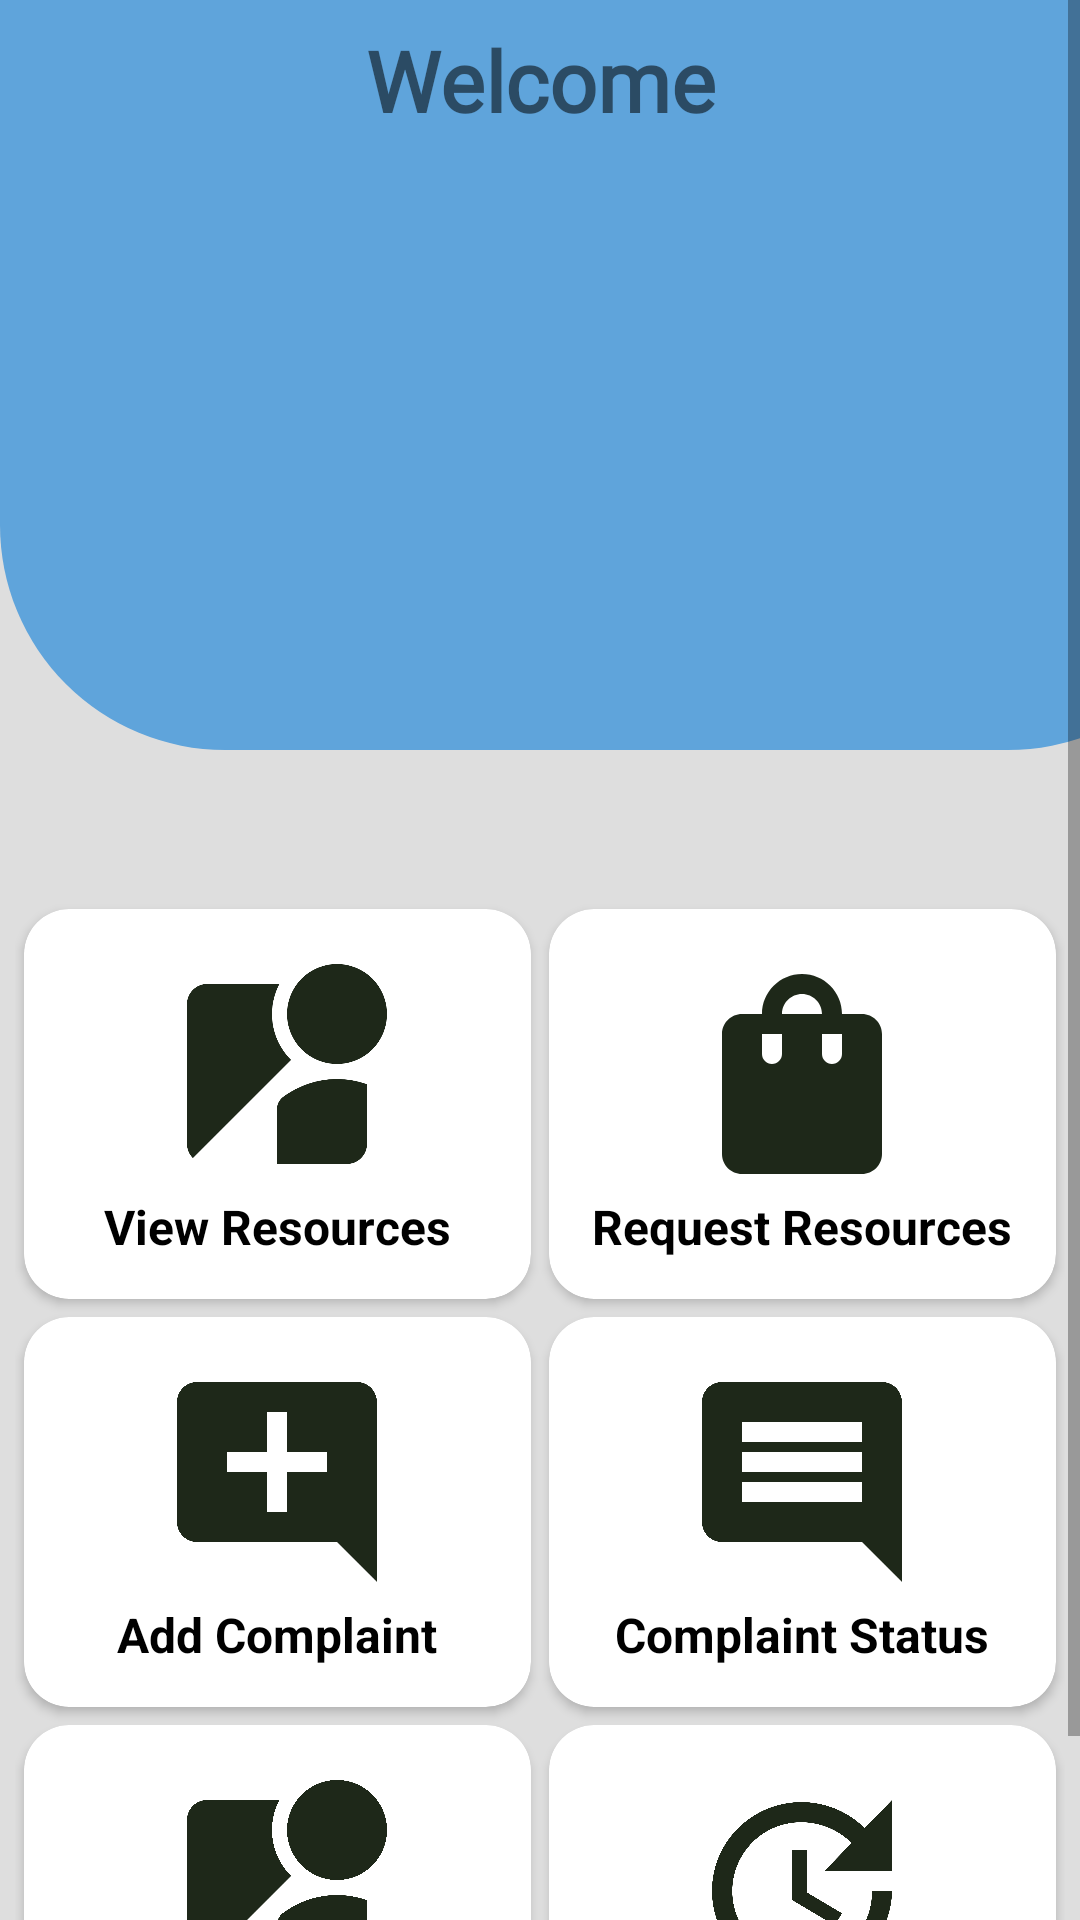

Layout XML and referenced resources for this Android screen:
<!-- AndroidManifest.xml: application theme Theme.RMS -->
<!-- res/layout/activity_hod_homepage.xml -->
<?xml version="1.0" encoding="utf-8"?>
<ScrollView xmlns:android="http://schemas.android.com/apk/res/android"
    xmlns:app="http://schemas.android.com/apk/res-auto"
    xmlns:tools="http://schemas.android.com/tools"
    android:id="@+id/scrollView2"
    android:layout_width="match_parent"
    android:layout_height="match_parent"
    android:background="#4A8F8C8C"
    tools:context=".HodHomepage">

  <androidx.constraintlayout.widget.ConstraintLayout
      android:layout_width="match_parent"
      android:layout_height="match_parent">


    <View
        android:id="@+id/top_view"
        android:layout_width="411dp"
        android:layout_height="250dp"
        android:background="@drawable/hod_dashboard_view"
        app:layout_constraintEnd_toEndOf="parent"
        app:layout_constraintHorizontal_bias="0.0"
        app:layout_constraintStart_toStartOf="parent"
        app:layout_constraintTop_toTopOf="parent"

        />


    <GridLayout
        android:id="@+id/gridLayout4"
        android:layout_width="350dp"
        android:layout_height="wrap_content"
        android:layout_below="@+id/top_view"
        android:layout_gravity="center"
        android:layout_marginTop="50dp"
        android:columnCount="2"
        android:rowCount="4"

        app:layout_constraintEnd_toEndOf="parent"
        app:layout_constraintStart_toStartOf="parent"
        app:layout_constraintTop_toBottomOf="@id/top_view">

      <androidx.cardview.widget.CardView
          android:id="@+id/request_card"
          android:layout_width="130dp"
          android:layout_height="130dp"
          android:layout_row="1"
          android:layout_rowWeight="0"
          android:layout_column="1"
          android:layout_columnWeight="1"
          android:layout_margin="3dp"
          android:elevation="12dp"
          app:cardCornerRadius="15dp">

        <LinearLayout
            android:id="@+id/mainLayout2"
            android:layout_width="match_parent"
            android:layout_height="match_parent"
            android:background="@drawable/gradient_list"
            android:orientation="vertical">

          <ImageView
              android:layout_width="80dp"
              android:layout_height="80dp"
              android:layout_gravity="center_horizontal"
              android:layout_marginTop="15dp"
              android:src="@drawable/ic_request_resource" />

          <TextView
              android:layout_width="wrap_content"
              android:layout_height="wrap_content"
              android:layout_gravity="center_horizontal"
              android:text="Request Resources"
              android:textColor="@color/black"
              android:textSize="16sp"
              android:textStyle="bold" />
        </LinearLayout>
      </androidx.cardview.widget.CardView>

      <androidx.cardview.widget.CardView
          android:id="@+id/view_resource_card"
          android:layout_width="130dp"
          android:layout_height="130dp"
          android:layout_row="1"
          android:layout_rowWeight="0"
          android:layout_column="0"
          android:layout_columnWeight="1"
          android:layout_margin="3dp"
          android:elevation="12dp"
          app:cardCornerRadius="15dp">

        <LinearLayout
            android:id="@+id/mainLayout1"
            android:layout_width="match_parent"
            android:layout_height="match_parent"
            android:background="@drawable/gradient_list"
            android:orientation="vertical">

          <ImageView
              android:layout_width="80dp"
              android:layout_height="80dp"
              android:layout_gravity="center_horizontal"
              android:layout_marginTop="15dp"
              android:src="@drawable/ic_view_resource" />

          <TextView
              android:layout_width="wrap_content"
              android:layout_height="wrap_content"
              android:layout_gravity="center_horizontal"
              android:text="View Resources"
              android:textColor="@color/black"
              android:textSize="16sp"
              android:textStyle="bold" />
        </LinearLayout>
      </androidx.cardview.widget.CardView>

      <androidx.cardview.widget.CardView
          android:id="@+id/add_complaint_card"
          android:layout_width="130dp"
          android:layout_height="130dp"
          android:layout_row="2"
          android:layout_rowWeight="0"
          android:layout_column="0"
          android:layout_columnWeight="1"
          android:layout_margin="3dp"
          android:elevation="12dp"
          app:cardCornerRadius="15dp">

        <LinearLayout
            android:id="@+id/mainLayout3"
            android:layout_width="match_parent"
            android:layout_height="match_parent"
            android:background="@drawable/gradient_list"
            android:orientation="vertical">

          <ImageView
              android:layout_width="80dp"
              android:layout_height="80dp"
              android:layout_gravity="center_horizontal"
              android:layout_marginTop="15dp"
              android:src="@drawable/baseline_add_comment_24" />

          <TextView
              android:layout_width="wrap_content"
              android:layout_height="wrap_content"
              android:layout_gravity="center_horizontal"
              android:text="Add Complaint"
              android:textColor="@color/black"
              android:textSize="16sp"
              android:textStyle="bold" />
        </LinearLayout>
      </androidx.cardview.widget.CardView>

      <androidx.cardview.widget.CardView
          android:id="@+id/logout_card"
          android:layout_width="130dp"
          android:layout_height="130dp"
          android:layout_row="2"
          android:layout_rowWeight="0"
          android:layout_column="1"
          android:layout_columnWeight="1"
          android:layout_margin="3dp"
          android:elevation="12dp"
          app:cardCornerRadius="15dp">

        <LinearLayout
            android:id="@+id/mainLayout4"
            android:layout_width="match_parent"
            android:layout_height="match_parent"
            android:background="@drawable/gradient_list"
            android:orientation="vertical">

          <ImageView
              android:layout_width="80dp"
              android:layout_height="80dp"
              android:layout_gravity="center_horizontal"
              android:layout_marginTop="15dp"
              android:src="@drawable/ic_complaint" />

          <TextView
              android:layout_width="wrap_content"
              android:layout_height="wrap_content"
              android:layout_gravity="center_horizontal"
              android:textAlignment="center"
              android:text="Complaint Status"
              android:textColor="@color/black"
              android:textSize="16sp"
              android:textStyle="bold" />
        </LinearLayout>
      </androidx.cardview.widget.CardView>

      <androidx.cardview.widget.CardView
          android:id="@+id/log"
          android:layout_width="130dp"
          android:layout_height="130dp"
          android:layout_row="3"
          android:layout_rowWeight="0"
          android:layout_column="1"
          android:layout_columnWeight="1"
          android:layout_margin="3dp"
          android:elevation="12dp"
          app:cardCornerRadius="15dp">

        <LinearLayout
            android:id="@+id/mainLayout5"
            android:layout_width="match_parent"
            android:layout_height="match_parent"
            android:background="@drawable/gradient_list"
            android:orientation="vertical">

          <ImageView
              android:layout_width="80dp"
              android:layout_height="80dp"
              android:layout_gravity="center_horizontal"
              android:layout_marginTop="15dp"
              android:src="@drawable/baseline_update_24" />

          <TextView
              android:layout_width="wrap_content"
              android:layout_height="wrap_content"
              android:layout_gravity="center_horizontal"
              android:text="Request update"
              android:textColor="@color/black"
              android:textSize="16sp"
              android:textStyle="bold" />
        </LinearLayout>
      </androidx.cardview.widget.CardView>

      <androidx.cardview.widget.CardView
          android:id="@+id/Alloted"
          android:layout_width="130dp"
          android:layout_height="130dp"
          android:layout_row="3"
          android:layout_rowWeight="0"
          android:layout_column="0"
          android:layout_columnWeight="1"
          android:layout_margin="3dp"
          android:elevation="12dp"
          app:cardCornerRadius="15dp">

        <LinearLayout
            android:id="@+id/mainLayout6"
            android:layout_width="match_parent"
            android:layout_height="match_parent"
            android:background="@drawable/gradient_list"
            android:orientation="vertical">

          <ImageView
              android:layout_width="80dp"
              android:layout_height="80dp"
              android:layout_gravity="center_horizontal"
              android:layout_marginTop="15dp"
              android:src="@drawable/ic_view_resource" />

          <TextView
              android:layout_width="wrap_content"
              android:layout_height="wrap_content"
              android:layout_gravity="center_horizontal"
              android:text="My Resources"
              android:textColor="@color/black"
              android:textSize="16sp"
              android:textStyle="bold" />
        </LinearLayout>
      </androidx.cardview.widget.CardView>


    </GridLayout>


    <TextView
        android:id="@+id/Welcomeid"
        android:layout_width="wrap_content"
        android:layout_height="wrap_content"
        android:layout_alignParentStart="true"
        android:layout_alignParentEnd="true"
        android:layout_marginTop="8dp"
        android:gravity="center_horizontal"
        android:text="Welcome"
        android:textStyle="bold"
        android:fontFamily="@font/baloo"
        android:textSize="28sp"
        app:layout_constraintEnd_toEndOf="parent"
        app:layout_constraintStart_toStartOf="parent"
        app:layout_constraintTop_toTopOf="@+id/top_view" />

    <ImageView
        android:id="@+id/imageView6"
        android:layout_width="200dp"
        android:layout_height="200dp"
        android:layout_marginStart="71dp"
        android:layout_marginTop="40dp"
        android:layout_marginEnd="71dp"
        android:src="@drawable/hod_homepage"
        app:layout_constraintEnd_toEndOf="parent"
        app:layout_constraintStart_toStartOf="parent"
        app:layout_constraintTop_toTopOf="@+id/top_view"
        tools:ignore="MissingConstraints" />
  </androidx.constraintlayout.widget.ConstraintLayout>

</ScrollView>
<!-- resources referenced by this layout -->
<resources>
  <color name="black">#FF000000</color>
  <!-- drawable baseline_add_comment_24 (drawable) -->
  <vector android:height="24dp" android:tint="#1E2819"
      android:viewportHeight="24" android:viewportWidth="24"
      android:width="24dp" xmlns:android="http://schemas.android.com/apk/res/android">
      <path android:fillColor="@android:color/white" android:pathData="M21.99,4c0,-1.1 -0.89,-2 -1.99,-2H4c-1.1,0 -2,0.9 -2,2v12c0,1.1 0.9,2 2,2h14l4,4 -0.01,-18zM17,11h-4v4h-2v-4H7V9h4V5h2v4h4v2z"/>
  </vector>
  <!-- drawable gradient_list (drawable) -->
  <?xml version="1.0" encoding="utf-8"?>
  <animation-list xmlns:android="http://schemas.android.com/apk/res/android">
  
          <item
              android:drawable="@drawable/bg_1"
              android:duration="3000"/>
  
      <item
          android:drawable="@drawable/bg_2"
          android:duration="3000"/>
  
      <item
          android:drawable="@drawable/bg_3"
          android:duration="3000"/>
  
  </animation-list>
  <!-- drawable hod_dashboard_view (drawable) -->
  <?xml version="1.0" encoding="utf-8"?>
  <shape xmlns:android="http://schemas.android.com/apk/res/android">
  
          <corners android:bottomLeftRadius="75dp"
              android:bottomRightRadius="75dp"/>
         <solid android:color="#5FA4DB"></solid>
  
  </shape>
  <!-- drawable ic_complaint (drawable) -->
  <vector android:autoMirrored="true" android:height="24dp"
      android:tint="#1E2819" android:viewportHeight="24"
      android:viewportWidth="24" android:width="24dp" xmlns:android="http://schemas.android.com/apk/res/android">
      <path android:fillColor="@android:color/white" android:pathData="M21.99,4c0,-1.1 -0.89,-2 -1.99,-2L4,2c-1.1,0 -2,0.9 -2,2v12c0,1.1 0.9,2 2,2h14l4,4 -0.01,-18zM18,14L6,14v-2h12v2zM18,11L6,11L6,9h12v2zM18,8L6,8L6,6h12v2z"/>
  </vector>
  <!-- drawable ic_request_resource (drawable) -->
  <vector android:height="24dp" android:tint="#1E2819"
      android:viewportHeight="24" android:viewportWidth="24"
      android:width="24dp" xmlns:android="http://schemas.android.com/apk/res/android">
      <path android:fillColor="@android:color/white" android:pathData="M18,6h-2c0,-2.21 -1.79,-4 -4,-4S8,3.79 8,6H6C4.9,6 4,6.9 4,8v12c0,1.1 0.9,2 2,2h12c1.1,0 2,-0.9 2,-2V8C20,6.9 19.1,6 18,6zM10,10c0,0.55 -0.45,1 -1,1s-1,-0.45 -1,-1V8h2V10zM12,4c1.1,0 2,0.9 2,2h-4C10,4.9 10.9,4 12,4zM16,10c0,0.55 -0.45,1 -1,1s-1,-0.45 -1,-1V8h2V10z"/>
  </vector>
  <style name="Theme.RMS" parent="Theme.MaterialComponents.DayNight.DarkActionBar">
          
          <item name="colorPrimary">@color/purple_500</item>
          <item name="colorPrimaryVariant">@color/purple_700</item>
          <item name="colorOnPrimary">@color/white</item>
          
          <item name="colorSecondary">@color/teal_200</item>
          <item name="colorSecondaryVariant">@color/teal_700</item>
          <item name="colorOnSecondary">@color/black</item>
          
          <item name="android:statusBarColor">?attr/colorPrimaryVariant</item>
          
      </style>
  <!-- drawable bg_1 (drawable) -->
  <?xml version="1.0" encoding="utf-8"?>
  <selector xmlns:android="http://schemas.android.com/apk/res/android">
      <item>
          <shape>
              <gradient
                  android:angle="225"
                  android:startColor="#6EA5D1"
                  android:endColor="#f1faee"/>
  
          </shape>
      </item>
  </selector>
  <!-- drawable bg_3 (drawable) -->
  <?xml version="1.0" encoding="utf-8"?>
  <selector xmlns:android="http://schemas.android.com/apk/res/android">
      <item>
          <shape>
              <gradient
                  android:angle="315"
                  android:startColor="#1d3557"
                  android:endColor="#BBCCD6"/>
          </shape>
      </item>
  </selector>
  <color name="purple_500">#FF6200EE</color>
  <color name="purple_700">#FF3700B3</color>
  <color name="white">#FFFFFFFF</color>
  <color name="teal_200">#FF03DAC5</color>
  <color name="teal_700">#FF018786</color>
</resources>
